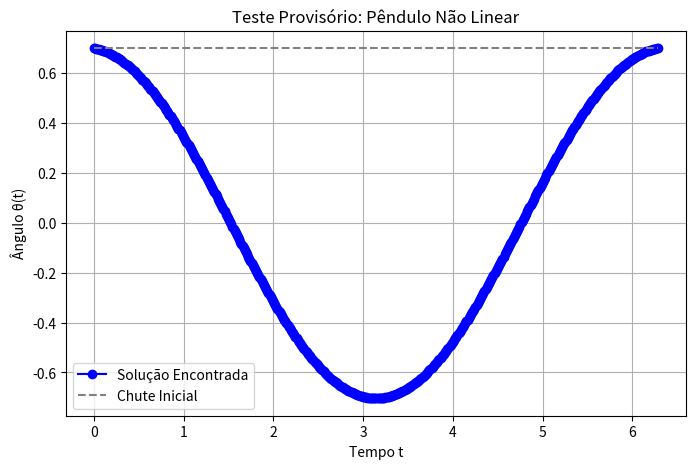

The script that saved this image: (Note: this script raises an exception after producing the figure.)
import numpy as np
import matplotlib.pyplot as plt
import math


def montar_G(theta, h, alpha, beta):
    m = len(theta)
    G = np.zeros(m) 
    
    for i in range(m): 
        if i == 0: 
            theta_prev = alpha 
        else: 
            theta_prev = theta[i-1]

        if i == m-1: 
            theta_pos = beta
        else: 
            theta_pos = theta[i+1]

        G[i] = 1/(h*h)*(theta_prev - 2*theta[i] + theta_pos) + np.sin(theta[i])
    
    return G

def montar_J(theta, h):
    m = len(theta)

    dp = -2 + h**2*np.cos(theta)
    vs = np.ones(m-1)

    main = np.diag(dp, k=0)
    sup = np.diag(vs, k=1)
    inf = np.diag(vs, k=-1)
    J = 1/(h**2)*(main + sup + inf)
    
    return J

def newton(T, m, alpha, beta, chute_inicial, tol=1e-14, max_iter=100):
    h = T / (m + 1)
    
    theta = np.copy(chute_inicial)

    for k in range(max_iter):
        G = montar_G(theta, h, alpha, beta)
        J = montar_J(theta, h)

        try:
            v = np.linalg.solve(J, -G)
        except np.linalg.LinAlgError:
            print(f"Erro na iteração {k}: A matriz Jacobiana é singular ou não pôde ser invertida.")
            break
        theta = theta + v

        erro = np.linalg.norm(v, ord=np.inf)

        print(f"{k} | {erro}")

        if erro < tol:
            print(f"Convergência na iteração {k+1}!")
            return theta
    
    print(f"O método não convergiu após {max_iter} iterações. Erro atual é {erro}")
    return theta

### Testes provisórios 
alpha = 0.7
beta = 0.7
T = 2 * math.pi
m = 500
h = T / (m + 1)
t_i = np.linspace(h, T - h, m)

chute_inicial = 0.7 * np.ones(m)

# Chama a função principal
theta_solucao = newton(T, m, alpha, beta, chute_inicial)

print("\n--- Resultados ---")
print("Solução encontrada para os nós i:")
print(np.round(theta_solucao, 4))


### Plotagem 
t_tot = np.linspace(0, T, m + 2)
theta_tot = np.concatenate(([alpha], theta_solucao, [beta]))
chute_tot = np.concatenate(([alpha], chute_inicial, [beta]))


plt.figure(figsize=(8, 5))
plt.plot(t_tot, theta_tot, marker='o', color='blue', label='Solução Encontrada')
plt.plot(t_tot, chute_tot, linestyle='--', color='gray', label='Chute Inicial')

plt.title('Teste Provisório: Pêndulo Não Linear')
plt.xlabel('Tempo t')
plt.ylabel('Ângulo θ(t)')
plt.legend()
plt.grid(True)

plt.savefig('graficos/teste_pendulo3.png', dpi=300, bbox_inches='tight')
print("Gráfico salvo como 'teste_pendulo.png' na pasta atual!")
